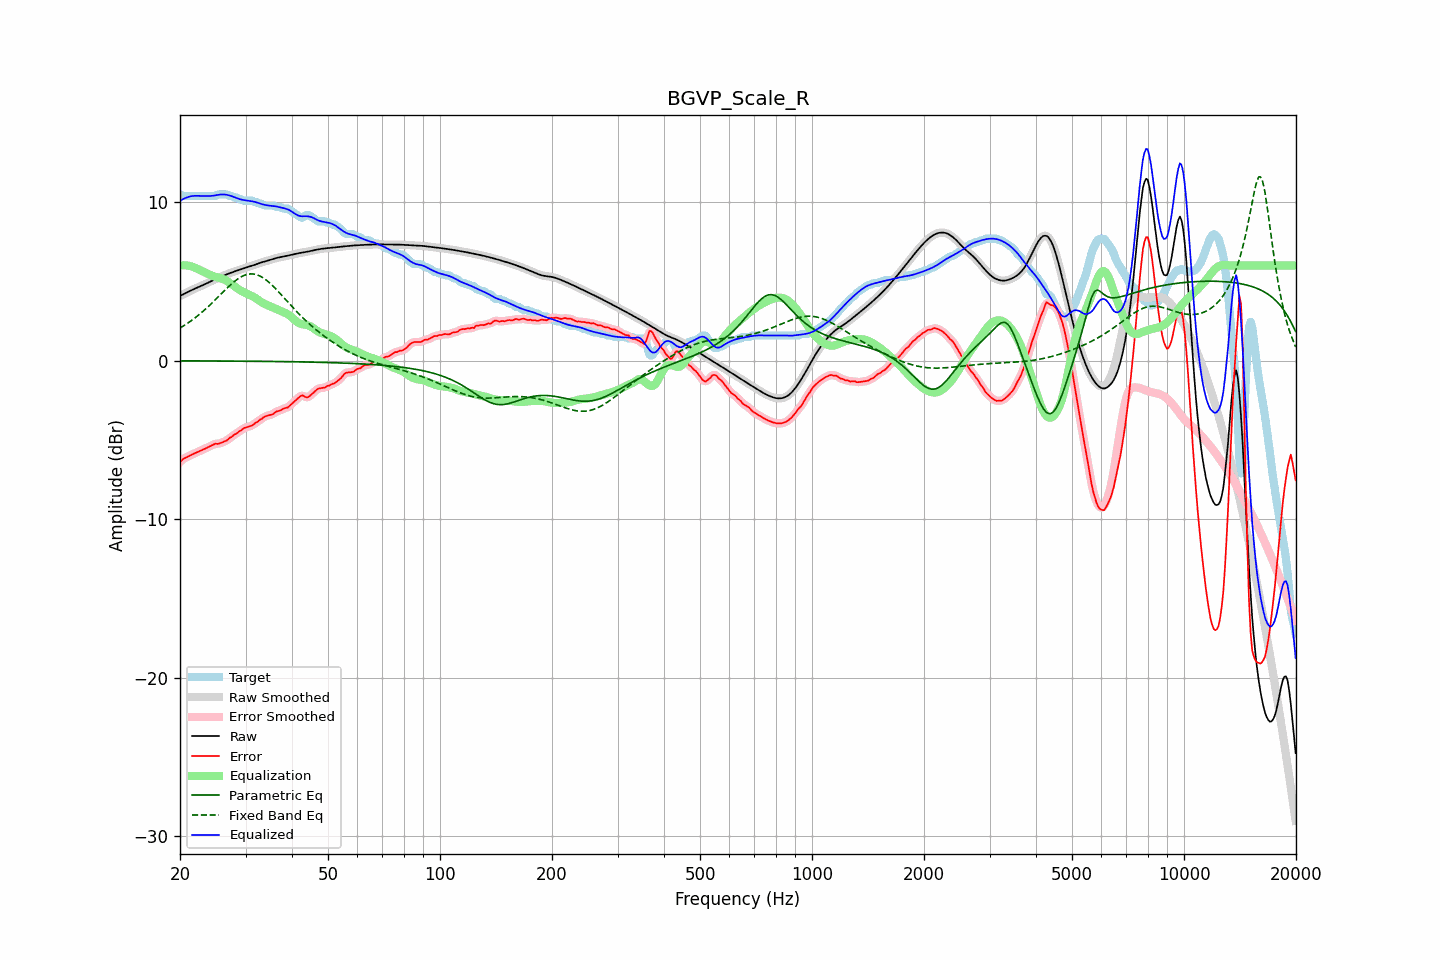

The table this chart was drawn from, first rows:
frequency, raw, error, smoothed, error_smoothed, equalization, parametric_eq, fixed_band_eq, equalized_raw, equalized_smoothed, target
20.00, 4.07, -6.41, 4.07, -6.40, 6.00, -0.02, 2.05, 10.07, 10.07, 10.48
20.20, 4.12, -6.31, 4.12, -6.31, 6.01, -0.02, 2.11, 10.13, 10.13, 10.43
20.40, 4.17, -6.21, 4.17, -6.22, 6.01, -0.02, 2.17, 10.18, 10.18, 10.38
20.61, 4.23, -6.15, 4.23, -6.15, 6.01, -0.02, 2.24, 10.23, 10.23, 10.38
20.81, 4.28, -6.10, 4.28, -6.10, 6.00, -0.02, 2.30, 10.28, 10.28, 10.38
21.02, 4.33, -6.05, 4.33, -6.05, 5.98, -0.02, 2.37, 10.31, 10.31, 10.38
21.23, 4.38, -6.00, 4.38, -6.00, 5.96, -0.02, 2.44, 10.34, 10.34, 10.38
21.44, 4.43, -5.95, 4.43, -5.95, 5.94, -0.02, 2.51, 10.37, 10.37, 10.38
21.66, 4.48, -5.90, 4.48, -5.90, 5.91, -0.02, 2.59, 10.38, 10.38, 10.38
21.87, 4.52, -5.86, 4.52, -5.86, 5.87, -0.02, 2.66, 10.39, 10.39, 10.38
22.09, 4.57, -5.81, 4.57, -5.81, 5.82, -0.02, 2.74, 10.39, 10.39, 10.38
22.31, 4.61, -5.77, 4.61, -5.77, 5.78, -0.02, 2.82, 10.39, 10.39, 10.38
22.54, 4.66, -5.72, 4.66, -5.72, 5.73, -0.02, 2.91, 10.38, 10.38, 10.38
22.76, 4.70, -5.68, 4.70, -5.68, 5.68, -0.02, 2.99, 10.38, 10.38, 10.38
22.99, 4.74, -5.64, 4.74, -5.64, 5.63, -0.02, 3.08, 10.38, 10.38, 10.38
23.22, 4.79, -5.59, 4.79, -5.59, 5.58, -0.02, 3.17, 10.38, 10.38, 10.38
23.45, 4.84, -5.54, 4.84, -5.54, 5.53, -0.02, 3.26, 10.37, 10.37, 10.38
23.69, 4.89, -5.49, 4.89, -5.49, 5.48, -0.02, 3.35, 10.37, 10.37, 10.38
23.92, 4.94, -5.44, 4.94, -5.44, 5.43, -0.03, 3.44, 10.37, 10.37, 10.38
24.16, 4.99, -5.39, 4.99, -5.39, 5.39, -0.03, 3.54, 10.38, 10.38, 10.38
24.40, 5.04, -5.34, 5.04, -5.33, 5.35, -0.03, 3.64, 10.39, 10.39, 10.38
24.65, 5.09, -5.29, 5.09, -5.29, 5.31, -0.03, 3.74, 10.40, 10.40, 10.38
24.89, 5.14, -5.24, 5.14, -5.26, 5.28, -0.03, 3.84, 10.42, 10.42, 10.38
25.14, 5.18, -5.26, 5.18, -5.25, 5.25, -0.03, 3.94, 10.44, 10.44, 10.44
25.39, 5.23, -5.25, 5.23, -5.24, 5.23, -0.03, 4.04, 10.45, 10.45, 10.48
25.65, 5.27, -5.21, 5.27, -5.22, 5.20, -0.03, 4.14, 10.47, 10.47, 10.48
25.91, 5.31, -5.17, 5.31, -5.17, 5.17, -0.03, 4.24, 10.48, 10.48, 10.48
26.16, 5.35, -5.13, 5.35, -5.13, 5.13, -0.03, 4.34, 10.48, 10.48, 10.48
26.43, 5.39, -5.09, 5.39, -5.09, 5.08, -0.03, 4.44, 10.47, 10.47, 10.48
26.69, 5.43, -5.05, 5.43, -5.03, 5.03, -0.03, 4.54, 10.46, 10.46, 10.48
26.96, 5.47, -4.97, 5.47, -4.97, 4.96, -0.03, 4.64, 10.43, 10.43, 10.44
27.23, 5.51, -4.87, 5.51, -4.89, 4.89, -0.03, 4.73, 10.40, 10.40, 10.38
27.50, 5.55, -4.83, 5.55, -4.81, 4.82, -0.03, 4.83, 10.37, 10.37, 10.38
27.77, 5.59, -4.74, 5.59, -4.74, 4.75, -0.03, 4.91, 10.34, 10.34, 10.32
28.05, 5.62, -4.66, 5.62, -4.68, 4.68, -0.04, 5.00, 10.30, 10.30, 10.28
28.33, 5.66, -4.62, 5.66, -4.60, 4.60, -0.04, 5.08, 10.26, 10.26, 10.28
28.62, 5.69, -4.53, 5.69, -4.54, 4.53, -0.04, 5.15, 10.22, 10.22, 10.23
28.90, 5.73, -4.45, 5.73, -4.47, 4.46, -0.04, 5.22, 10.18, 10.18, 10.18
29.19, 5.76, -4.42, 5.76, -4.39, 4.40, -0.04, 5.28, 10.16, 10.16, 10.18
29.48, 5.79, -4.31, 5.79, -4.32, 4.34, -0.04, 5.33, 10.13, 10.13, 10.11
29.78, 5.83, -4.25, 5.83, -4.27, 4.29, -0.04, 5.38, 10.12, 10.12, 10.08
30.08, 5.86, -4.22, 5.86, -4.22, 4.24, -0.04, 5.41, 10.10, 10.10, 10.08
30.38, 5.89, -4.19, 5.89, -4.19, 4.20, -0.04, 5.44, 10.09, 10.09, 10.08
30.68, 5.92, -4.16, 5.92, -4.16, 4.15, -0.04, 5.45, 10.07, 10.07, 10.08
30.99, 5.95, -4.13, 5.95, -4.13, 4.10, -0.04, 5.47, 10.06, 10.06, 10.08
31.30, 5.98, -4.09, 5.99, -4.07, 4.06, -0.04, 5.46, 10.04, 10.04, 10.08
31.61, 6.02, -4.01, 6.02, -4.01, 4.00, -0.05, 5.45, 10.02, 10.02, 10.03
31.93, 6.06, -3.92, 6.06, -3.94, 3.94, -0.05, 5.43, 9.99, 9.99, 9.98
32.24, 6.09, -3.89, 6.09, -3.86, 3.87, -0.05, 5.40, 9.96, 9.96, 9.98
32.57, 6.13, -3.80, 6.13, -3.80, 3.80, -0.05, 5.36, 9.93, 9.93, 9.93
32.89, 6.17, -3.71, 6.17, -3.73, 3.73, -0.05, 5.32, 9.89, 9.89, 9.88
33.22, 6.20, -3.68, 6.20, -3.65, 3.66, -0.05, 5.26, 9.86, 9.86, 9.88
33.55, 6.23, -3.58, 6.23, -3.59, 3.61, -0.05, 5.20, 9.84, 9.84, 9.81
33.89, 6.26, -3.52, 6.26, -3.53, 3.56, -0.05, 5.12, 9.81, 9.81, 9.78
34.23, 6.29, -3.49, 6.29, -3.49, 3.51, -0.05, 5.05, 9.79, 9.79, 9.78
34.57, 6.31, -3.47, 6.31, -3.46, 3.46, -0.06, 4.96, 9.78, 9.78, 9.78
34.92, 6.34, -3.44, 6.34, -3.44, 3.42, -0.06, 4.87, 9.76, 9.76, 9.78
35.27, 6.38, -3.40, 6.38, -3.41, 3.38, -0.06, 4.78, 9.75, 9.75, 9.78
35.62, 6.41, -3.37, 6.41, -3.35, 3.34, -0.06, 4.68, 9.74, 9.74, 9.78
35.97, 6.44, -3.29, 6.44, -3.29, 3.29, -0.06, 4.58, 9.73, 9.73, 9.72
... 635 more rows
